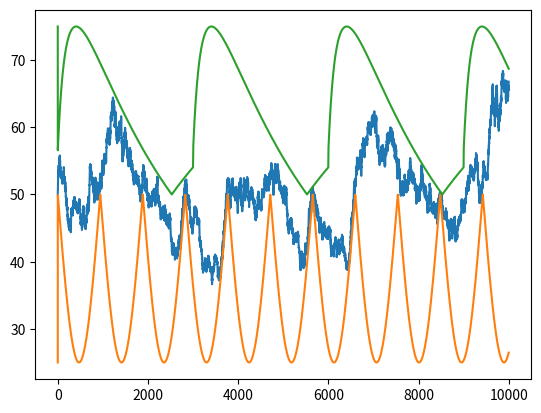

Python code for this plot:
# -*- coding: utf-8 -*-
"""
Created on Sun Apr 28 15:14:25 2019
@author: Multielio
"""
import random
import numpy as np
import matplotlib.pyplot as mp
from scipy.interpolate import interp1d



def gen(old_price, volatility):
    rnd = random.random()
    change_percent = 2 * volatility * rnd
    if (change_percent > volatility):
        change_percent -= (2 * volatility)
    change_amount = old_price * change_percent
    return old_price + change_amount

def genNextPrice(oldPrice, volatility, maxprice, minprice,border,maxvol):
    g = gen(oldPrice, volatility)
    rand = random.random()
    while (g > maxprice-border*rand or g < minprice+border*rand):
        rand = random.random()
        if maxvol > volatility:
            volatility += 0.002
        g = gen(oldPrice, volatility)
    volatility = 0.008
    return g	



def genPriceOverTime(numberOfPriceChanges, itemStartPrice, itemMaxPrice, itemMinPrice, border, volatility, maxVol, visualize=False):
    t = np.arange(0,numberOfPriceChanges)
    prices = [itemStartPrice]
    minPriceBorder = [itemMinPrice]
    maxPriceBorder = [itemMaxPrice]
    currentPrice = itemStartPrice
    for j in t[1:] : 
        dynamicLowBorder = itemStartPrice -(itemStartPrice-itemMinPrice)*np.abs(np.sin((1/300)*j))
        dynamicHighBorder = itemStartPrice +(itemMaxPrice-itemStartPrice)*np.abs(np.sin((1/700)*j))
        currentPrice = genNextPrice(currentPrice, volatility, dynamicHighBorder, dynamicLowBorder, border, maxVol) # here I implemented a way to make maxprice and minprice fluctuate.
        prices.append(currentPrice)
        minPriceBorder.append(dynamicLowBorder)
        maxPriceBorder.append(dynamicHighBorder)
    continuousPriceOverTime = interp1d(t,prices)  
    if visualize:
        continuousLowBorder = interp1d(t,minPriceBorder) 
        continuousHighBorder = interp1d(t,maxPriceBorder) 
        mp.plot(np.linspace(0, numberOfPriceChanges-1, numberOfPriceChanges*10), continuousPriceOverTime(np.linspace(0, numberOfPriceChanges-1, numberOfPriceChanges*10)))  # just ploting to look at the curb
        mp.plot(np.linspace(0, numberOfPriceChanges-1, numberOfPriceChanges*10), continuousLowBorder(np.linspace(0, numberOfPriceChanges-1, numberOfPriceChanges*10)))
        mp.plot(np.linspace(0, numberOfPriceChanges-1, numberOfPriceChanges*10), continuousHighBorder(np.linspace(0, numberOfPriceChanges-1, numberOfPriceChanges*10)))
    return continuousPriceOverTime

def advancedGenPriceOverTime(numberOfPriceChanges, itemStartPrice, itemMaxPrice, itemMinPrice, border, volatility, maxVol, f1, f2, visualize=False):
    """
    f1 and f2 should be periodic functions that oscillate between -1 and 1
    """
    t = np.arange(0,numberOfPriceChanges)
    prices = [itemStartPrice]
    minPriceBorder = [itemMinPrice]
    maxPriceBorder = [itemMaxPrice]
    currentPrice = itemStartPrice
    for j in t[1:] : 
        dynamicLowBorder = itemStartPrice -(itemStartPrice-itemMinPrice)*np.abs(f1(j))
        dynamicHighBorder = itemStartPrice +(itemMaxPrice-itemStartPrice)*np.abs(f2(j))
        currentPrice = genNextPrice(currentPrice, volatility, dynamicHighBorder, dynamicLowBorder, border, maxVol) # here I implemented a way to make maxprice and minprice fluctuate.
        prices.append(currentPrice)
        minPriceBorder.append(dynamicLowBorder)
        maxPriceBorder.append(dynamicHighBorder)
    continuousPriceOverTime = interp1d(t,prices)  
    if visualize:
        continuousLowBorder = interp1d(t,minPriceBorder) 
        continuousHighBorder = interp1d(t,maxPriceBorder) 
        mp.plot(np.linspace(0, numberOfPriceChanges-1, numberOfPriceChanges*10), continuousPriceOverTime(np.linspace(0, numberOfPriceChanges-1, numberOfPriceChanges*10)))  # just ploting to look at the curb
        mp.plot(np.linspace(0, numberOfPriceChanges-1, numberOfPriceChanges*10), continuousLowBorder(np.linspace(0, numberOfPriceChanges-1, numberOfPriceChanges*10)))
        mp.plot(np.linspace(0, numberOfPriceChanges-1, numberOfPriceChanges*10), continuousHighBorder(np.linspace(0, numberOfPriceChanges-1, numberOfPriceChanges*10)))
    return continuousPriceOverTime


#############################################################################################################################################################

defaultItemStartPrice = 50  # Item default price
defaultItemMaxPrice = defaultItemStartPrice*1.5
defaultItemMinPrice = defaultItemStartPrice*0.5
defaultBorder = defaultItemStartPrice*0.1  # Border arround maxprice or minprice where the price will want to go to the opposite direction
defaultVolatility = 0.01 
defaultMaxVol = 0.02  # Set the max volatility to avoid violent price moves


#continuousFunctionOfPricesOverTime =genPriceOverTime(10000,defaultItemStartPrice,defaultItemMaxPrice,defaultItemMinPrice,defaultBorder,defaultVolatility,defaultMaxVol,visualize=True)
f1 = lambda  x : np.sin(x/300)
f2 = lambda  x : np.sin(np.log((x/5)%600+30))
continuousFunctionOfPricesOverTime =advancedGenPriceOverTime(10000, defaultItemStartPrice, defaultItemMaxPrice, defaultItemMinPrice, defaultBorder, defaultVolatility, defaultMaxVol,f1, f2, visualize=True)



# To evalute price at a given time use: continuousFunctionOfPricesOverTime(float).flat[0]
